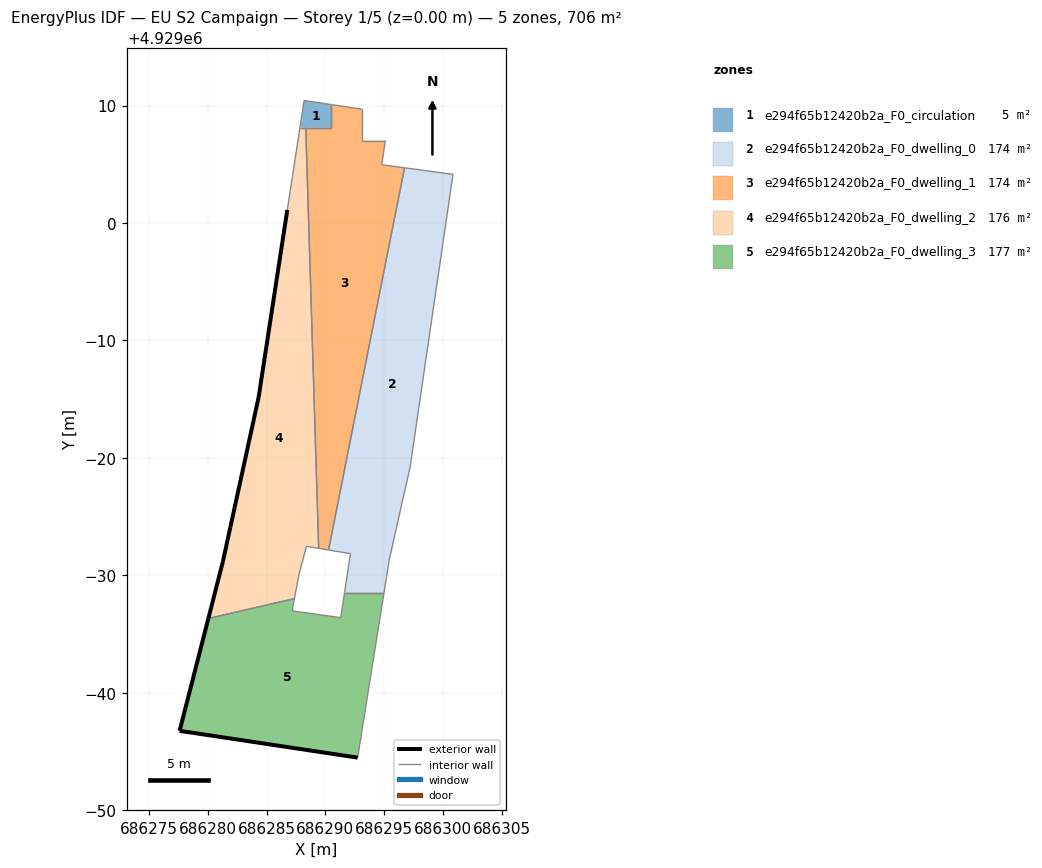
=== STOREY PLAN SPEC (per zone: floor XY polygon, exterior-wall plan segments, windows/doors) ===
zone 1: e294f65b12420b2a_F0_circulation  (5.3 m²)
  floor: (686290.50, 4929008.12) (686290.50, 4929010.08) (686288.19, 4929010.43) (686287.84, 4929008.12)
  interior walls: 5
zone 2: e294f65b12420b2a_F0_dwelling_0  (174.1 m²)
  floor: (686294.99, 4928968.52) (686295.44, 4928971.31) (686297.22, 4928979.23) (686300.87, 4929004.14) (686296.74, 4929004.70) (686290.27, 4928972.15) (686292.14, 4928971.84) (686291.63, 4928968.52)
  interior walls: 8
zone 3: e294f65b12420b2a_F0_dwelling_1  (174.1 m²)
  floor: (686290.27, 4928972.15) (686296.74, 4929004.70) (686294.80, 4929004.96) (686295.11, 4929007.02) (686293.15, 4929007.02) (686293.15, 4929009.68) (686290.50, 4929010.08) (686290.50, 4929008.12) (686288.33, 4929008.12) (686289.43, 4928972.29)
  interior walls: 10
zone 4: e294f65b12420b2a_F0_dwelling_2  (176.0 m²)
  floor: (686287.36, 4928968.01) (686287.75, 4928970.06) (686288.39, 4928972.46) (686289.43, 4928972.29) (686288.33, 4929008.12) (686287.84, 4929008.12) (686286.76, 4929001.11) (686284.32, 4928985.17) (686281.91, 4928974.09) (686281.27, 4928971.14) (686280.04, 4928966.32)
  exterior wall: (686280.04, 4928966.32) – (686281.27, 4928971.14)  [5.0 m]
  exterior wall: (686281.27, 4928971.14) – (686281.91, 4928974.09)  [3.0 m]
  exterior wall: (686281.91, 4928974.09) – (686284.32, 4928985.17)  [11.3 m]
  exterior wall: (686284.32, 4928985.17) – (686286.76, 4929001.11)  [16.1 m]
  interior walls: 7
zone 5: e294f65b12420b2a_F0_dwelling_3  (176.7 m²)
  floor: (686292.75, 4928954.47) (686294.99, 4928968.52) (686291.63, 4928968.52) (686291.31, 4928966.39) (686287.17, 4928966.97) (686287.36, 4928968.01) (686280.04, 4928966.32) (686277.59, 4928956.75)
  exterior wall: (686292.75, 4928954.47) – (686277.59, 4928956.75)  [15.3 m]
  exterior wall: (686277.59, 4928956.75) – (686280.04, 4928966.32)  [9.9 m]
  interior walls: 6

=== DERIVED (storey summary) ===
Building: EU S2 Campaign
Storey: 1 of 5  (floor level z = 0.00 m)
Storey gross floor area: 706.2 m²
Zones on this storey: 5
  - e294f65b12420b2a_F0_circulation: floor 5.3 m²
  - e294f65b12420b2a_F0_dwelling_0: floor 174.1 m²
  - e294f65b12420b2a_F0_dwelling_1: floor 174.1 m²
  - e294f65b12420b2a_F0_dwelling_2: floor 176.0 m²; exterior wall 35.5 m (106.4 m²); WWR 0.0%
  - e294f65b12420b2a_F0_dwelling_3: floor 176.7 m²; exterior wall 25.2 m (75.6 m²); WWR 0.0%
Zone adjacency (shared interzone walls):
  - e294f65b12420b2a_F0_circulation ↔ e294f65b12420b2a_F0_dwelling_1
  - e294f65b12420b2a_F0_circulation ↔ e294f65b12420b2a_F0_dwelling_2
  - e294f65b12420b2a_F0_dwelling_0 ↔ e294f65b12420b2a_F0_dwelling_1
  - e294f65b12420b2a_F0_dwelling_0 ↔ e294f65b12420b2a_F0_dwelling_3
  - e294f65b12420b2a_F0_dwelling_1 ↔ e294f65b12420b2a_F0_dwelling_2
  - e294f65b12420b2a_F0_dwelling_2 ↔ e294f65b12420b2a_F0_dwelling_3